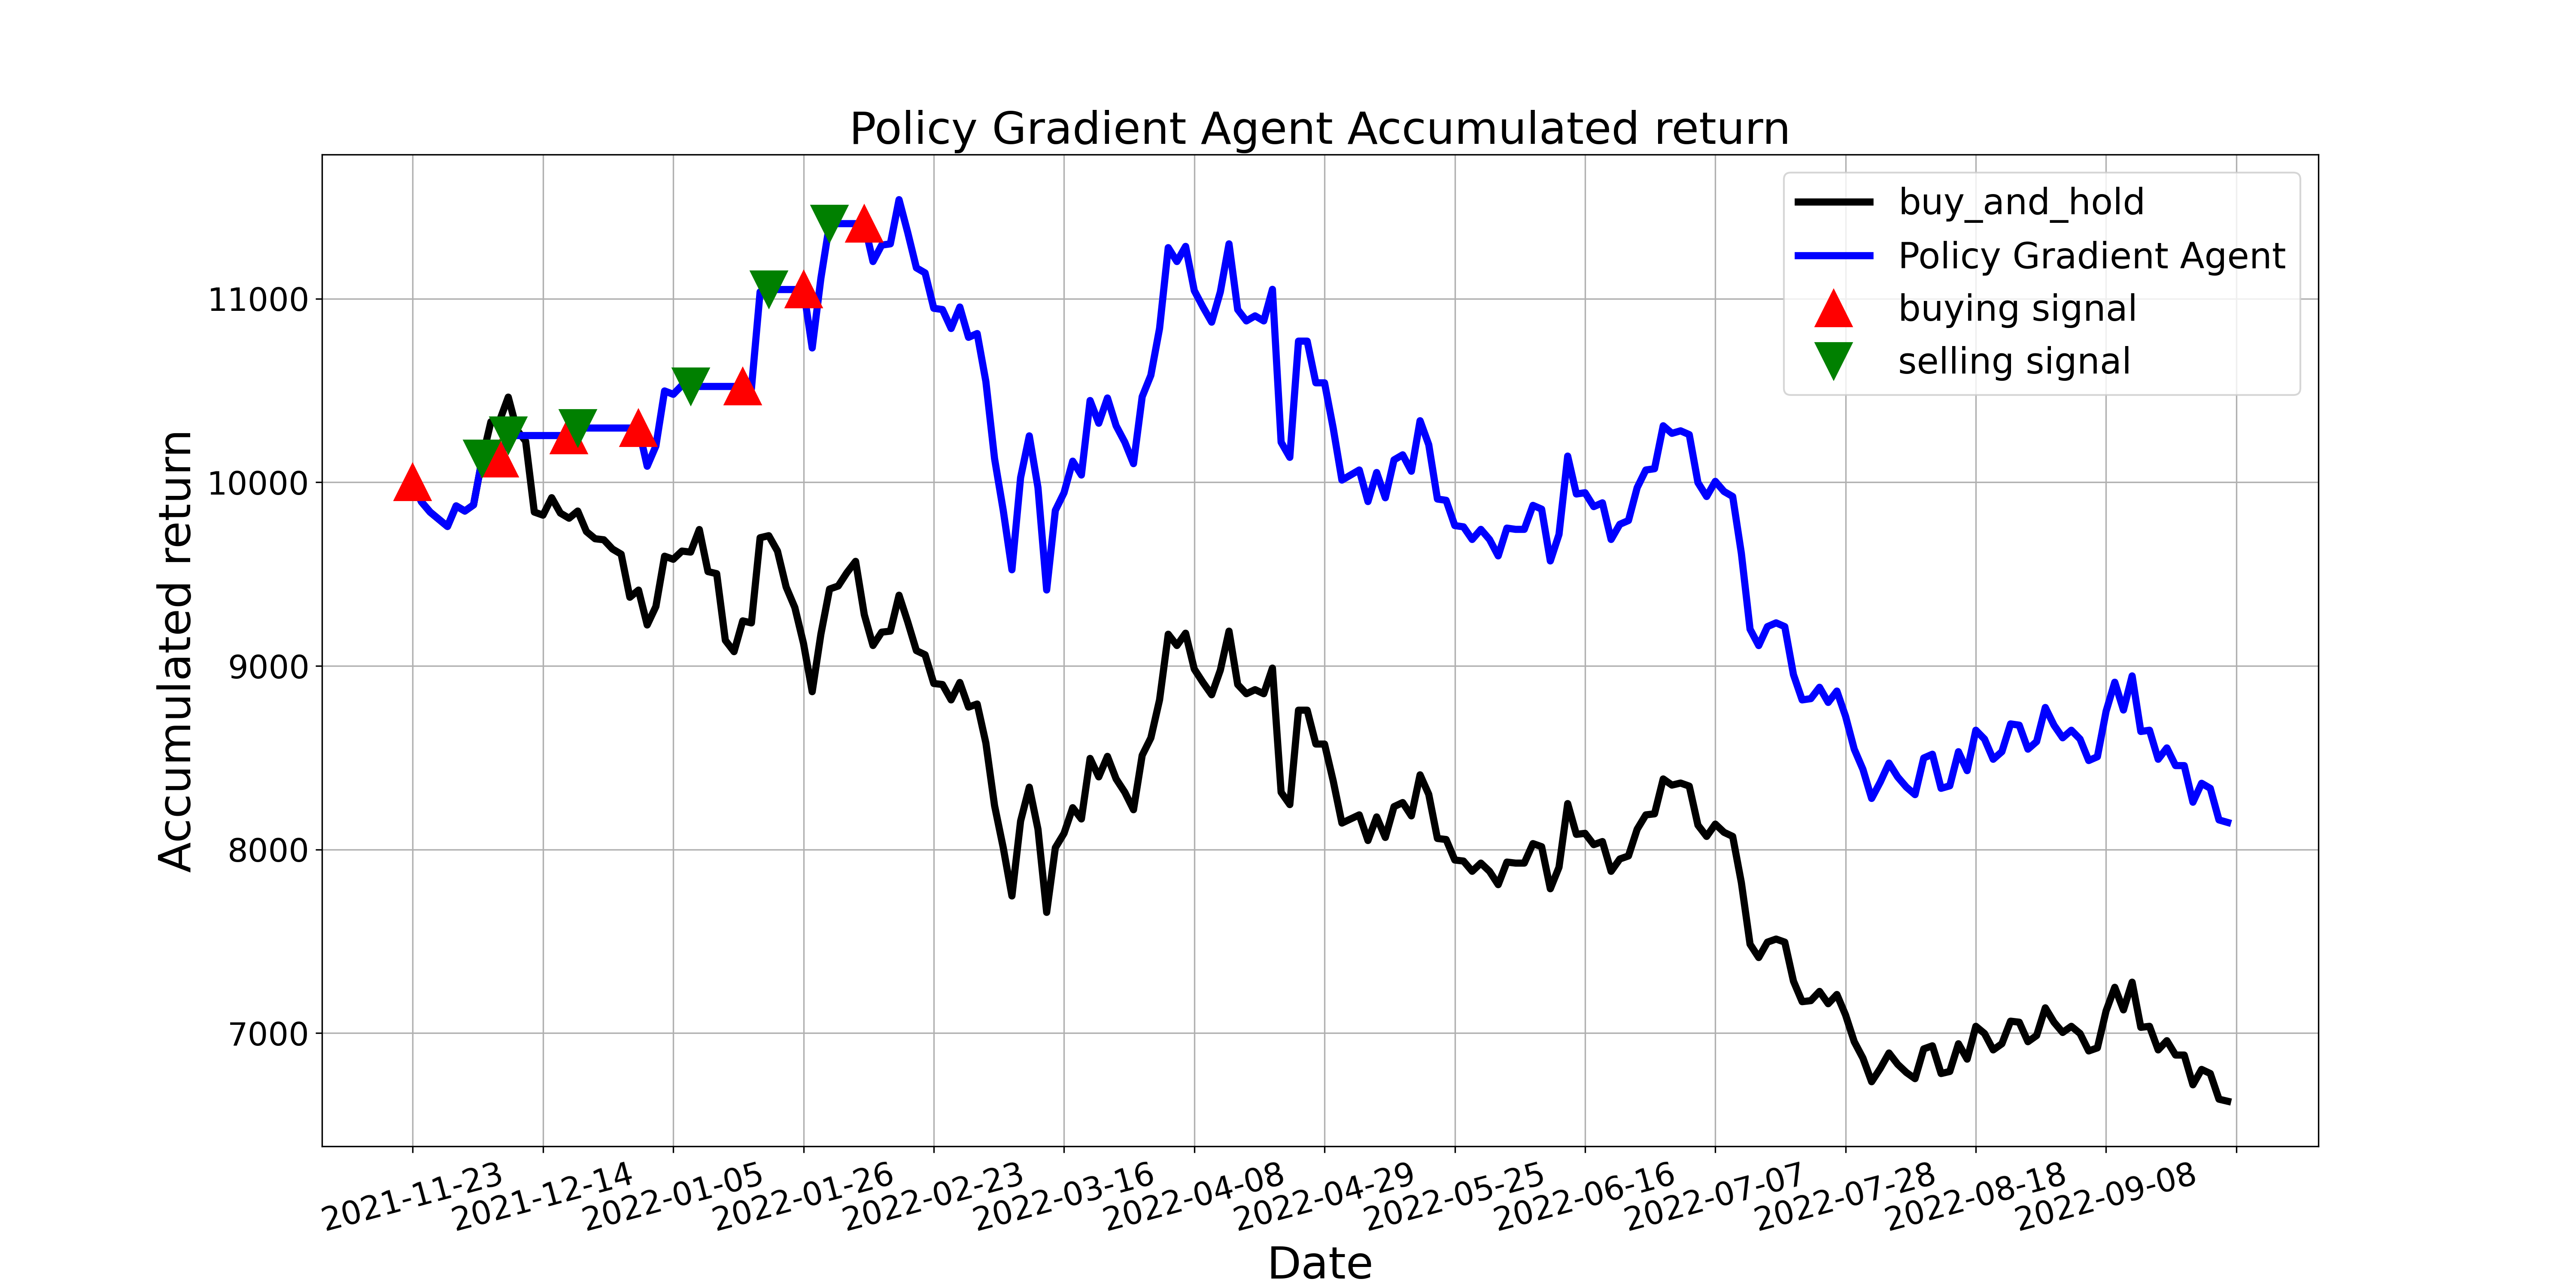

The table this chart was drawn from, first rows:
, tradeDate, B&H, action, operation, return
0, 2021-11-23, 10000, 1, 1, 10000
1, 2021-11-24, 9894, 1, 0, 9894
2, 2021-11-25, 9838, 1, 0, 9838
3, 2021-11-26, 9799, 1, 0, 9799
4, 2021-11-29, 9760, 0, 0, 9760
5, 2021-11-30, 9871, 1, 0, 9871
6, 2021-12-01, 9843, 2, 0, 9843
7, 2021-12-02, 9877, 0, 0, 9877
8, 2021-12-03, 10129, 2, 2, 10129
9, 2021-12-06, 10330, 0, 0, 10129
10, 2021-12-07, 10335, 1, 1, 10129
11, 2021-12-08, 10464, 2, 2, 10255
12, 2021-12-09, 10285, 0, 0, 10255
13, 2021-12-10, 10224, 2, 0, 10255
14, 2021-12-13, 9838, 0, 0, 10255
15, 2021-12-14, 9821, 0, 0, 10255
16, 2021-12-15, 9916, 2, 0, 10255
17, 2021-12-16, 9832, 0, 0, 10255
18, 2021-12-17, 9804, 1, 1, 10255
19, 2021-12-20, 9843, 2, 2, 10296
20, 2021-12-21, 9732, 0, 0, 10296
21, 2021-12-22, 9693, 2, 0, 10296
22, 2021-12-23, 9687, 0, 0, 10296
23, 2021-12-24, 9637, 2, 0, 10296
24, 2021-12-27, 9609, 0, 0, 10296
25, 2021-12-28, 9374, 0, 0, 10296
26, 2021-12-29, 9413, 1, 1, 10296
27, 2021-12-30, 9223, 2, 0, 10087
28, 2021-12-31, 9324, 0, 0, 10198
29, 2022-01-04, 9598, 1, 0, 10498
30, 2022-01-05, 9581, 0, 0, 10479
31, 2022-01-06, 9625, 1, 0, 10528
32, 2022-01-07, 9620, 2, 2, 10522
33, 2022-01-10, 9743, 0, 0, 10522
34, 2022-01-11, 9514, 2, 0, 10522
35, 2022-01-12, 9502, 0, 0, 10522
36, 2022-01-13, 9139, 2, 0, 10522
37, 2022-01-14, 9078, 0, 0, 10522
38, 2022-01-17, 9245, 1, 1, 10522
39, 2022-01-18, 9234, 2, 0, 10509
40, 2022-01-19, 9698, 1, 0, 11037
41, 2022-01-20, 9709, 2, 2, 11050
42, 2022-01-21, 9625, 0, 0, 11050
43, 2022-01-24, 9430, 2, 0, 11050
44, 2022-01-25, 9318, 0, 0, 11050
45, 2022-01-26, 9122, 1, 1, 11050
46, 2022-01-27, 8860, 2, 0, 10732
47, 2022-01-28, 9173, 0, 0, 11111
48, 2022-02-07, 9419, 2, 2, 11409
49, 2022-02-08, 9435, 0, 0, 11409
50, 2022-02-09, 9508, 2, 0, 11409
51, 2022-02-10, 9570, 0, 0, 11409
52, 2022-02-11, 9279, 1, 1, 11409
53, 2022-02-14, 9111, 2, 0, 11202
54, 2022-02-15, 9184, 0, 0, 11292
55, 2022-02-16, 9189, 2, 0, 11299
56, 2022-02-17, 9385, 0, 0, 11539
57, 2022-02-18, 9240, 2, 0, 11361
58, 2022-02-21, 9083, 0, 0, 11168
59, 2022-02-22, 9061, 2, 0, 11140
... 150 more rows
